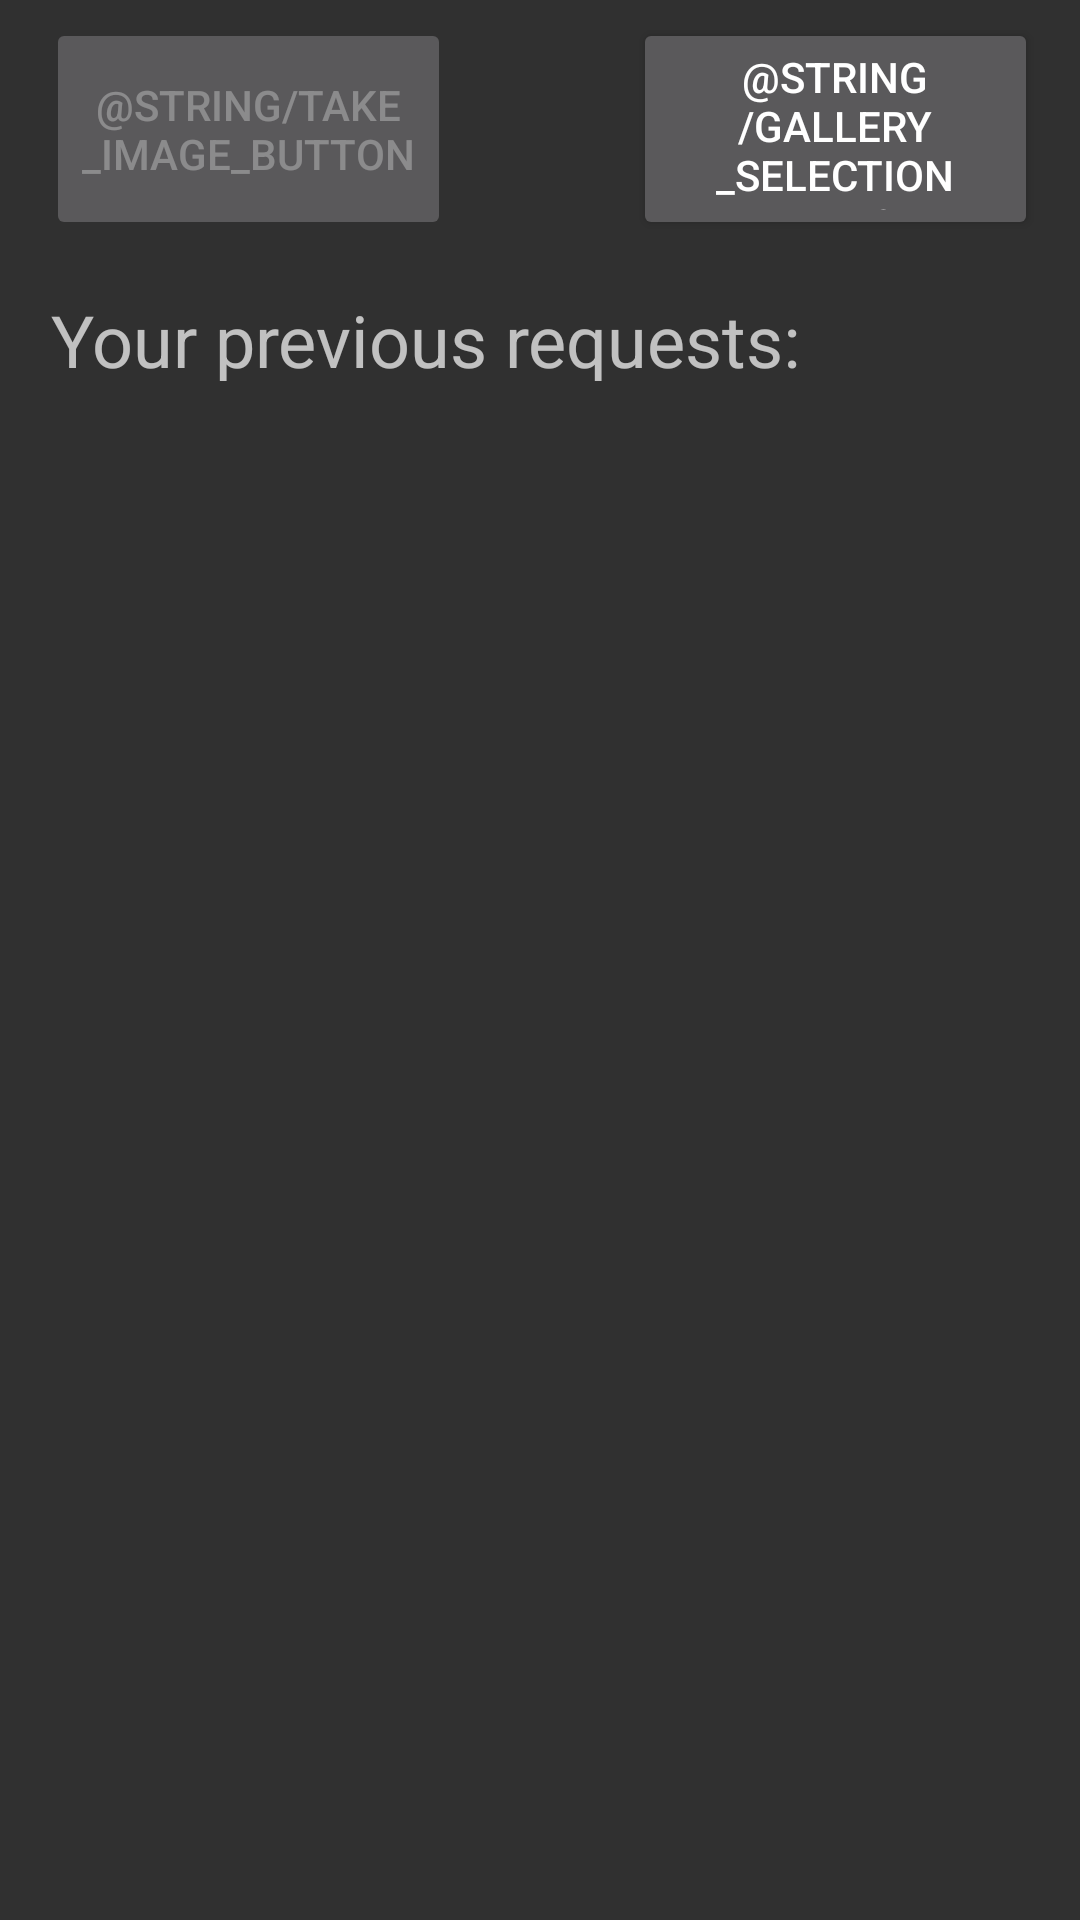

Write the Android layout XML for this screen, with the resource values it uses.
<!-- AndroidManifest.xml: application theme AppThemeDark -->
<!-- res/layout/fragment_select_picture.xml -->
<android.support.constraint.ConstraintLayout xmlns:android="http://schemas.android.com/apk/res/android"
    xmlns:app="http://schemas.android.com/apk/res-auto"
    xmlns:tools="http://schemas.android.com/tools"
    android:layout_width="match_parent"
    android:layout_height="match_parent"
    tools:context="com.github.sshaddicts.skeptikos.fragments.SelectPictureFragment">

    <Button
        android:id="@+id/selectImageCapture"
        android:layout_width="135dp"
        android:layout_height="74dp"
        android:layout_marginLeft="8dp"
        android:layout_marginRight="8dp"
        android:layout_marginTop="6dp"
        android:enabled="false"
        android:text="@string/take_image_button"
        app:layout_constraintHorizontal_bias="0.035"
        app:layout_constraintLeft_toLeftOf="parent"
        app:layout_constraintRight_toRightOf="parent"
        app:layout_constraintTop_toTopOf="parent" />

    <Button
        android:id="@+id/selectImageDone"
        android:layout_width="135dp"
        android:layout_height="74dp"
        android:layout_marginLeft="31dp"
        android:layout_marginRight="8dp"
        android:text="@string/gallery_selection_button"
        app:layout_constraintHorizontal_bias="0.833"
        app:layout_constraintLeft_toRightOf="@+id/selectImageCapture"
        app:layout_constraintRight_toRightOf="parent"
        app:layout_constraintTop_toTopOf="@+id/selectImageCapture" />

    <GridLayout
        android:id="@+id/selectImageHistoryGrid"
        android:layout_width="0dp"
        android:layout_height="0dp"
        android:layout_marginBottom="8dp"
        android:layout_marginLeft="8dp"
        android:layout_marginRight="8dp"
        android:layout_marginTop="8dp"
        app:layout_constraintBottom_toBottomOf="parent"
        app:layout_constraintLeft_toLeftOf="parent"
        app:layout_constraintRight_toRightOf="parent"
        app:layout_constraintTop_toBottomOf="@+id/textView2"
        app:layout_constraintVertical_bias="0.0"
        android:layout_marginStart="8dp"
        android:layout_marginEnd="8dp">

    </GridLayout>

    <TextView
        android:id="@+id/textView2"
        android:layout_width="327dp"
        android:layout_height="30dp"
        android:layout_marginLeft="8dp"
        android:layout_marginRight="8dp"
        android:layout_marginTop="17dp"
        android:text="Your previous requests:"
        android:textSize="24sp"
        app:layout_constraintHorizontal_bias="0.521"
        app:layout_constraintLeft_toLeftOf="parent"
        app:layout_constraintRight_toRightOf="parent"
        app:layout_constraintTop_toBottomOf="@+id/selectImageCapture" />

</android.support.constraint.ConstraintLayout>
<!-- resources referenced by this layout -->
<resources>
  <style name="AppThemeDark" parent="Theme.AppCompat.NoActionBar">
          <item name="colorAccent">@color/accent_material_dark_1</item>
      </style>
  <color name="accent_material_dark_1">#fe9c2c</color>
</resources>
